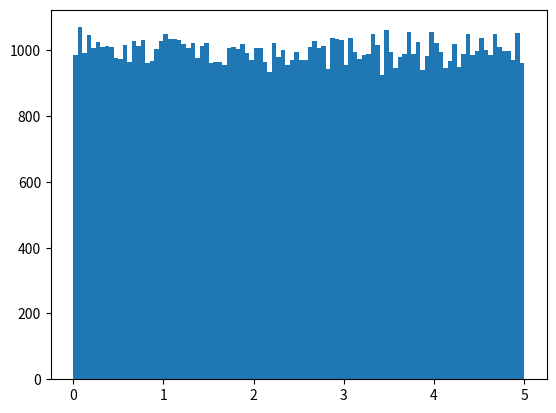

This chart was generated by the following Python code:
# Big Data Histogram Example
# Create an array with 100,000 random numbers, and display them using a histogram with 100 bars:

import numpy
import matplotlib.pyplot as plt
numpy.random.seed(1)
x = numpy.random.uniform(0.0, 5.0, 100000)
plt.hist(x, 100)
plt.show()
